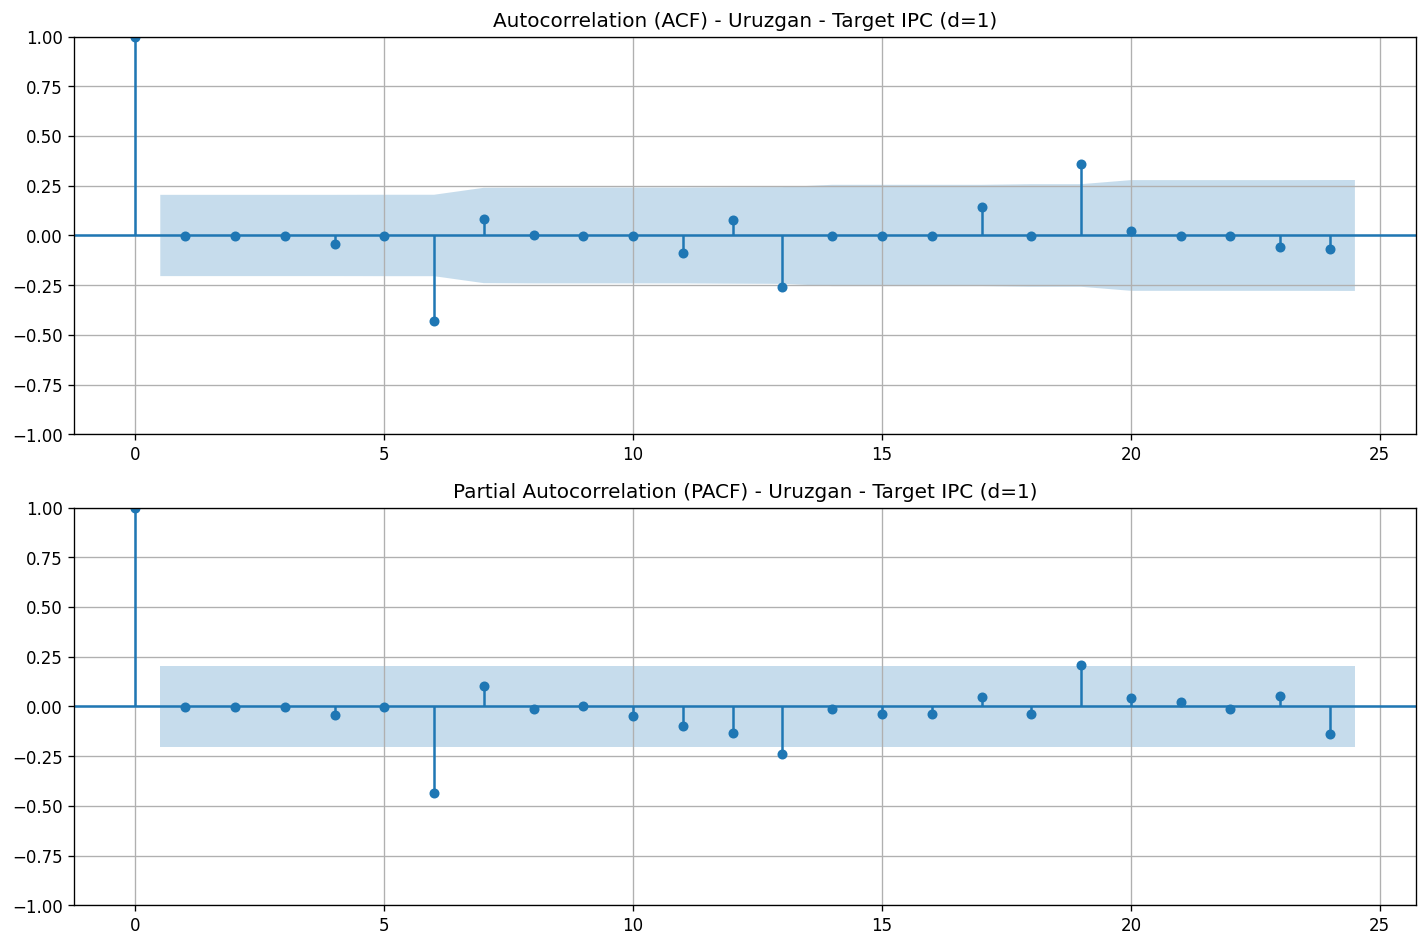

The file beside this chart, header and first rows:
lag, acf, pacf
0, 1.0, 1.0
1, -0.00142, -0.001436
2, -0.0009673, -0.0009908
3, -0.0009826, -0.001019
4, -0.04409, -0.0461
5, -0.001013, -0.001211
6, -0.4319, -0.4631
7, 0.08514, 0.1153
8, 0.004218, -0.01652
9, -0.001543, 0.002777
10, -0.001558, -0.05823
11, -0.08775, -0.1138
12, 0.0758, -0.1568
13, -0.2609, -0.2892
14, -0.002368, -0.02239
15, -0.002384, -0.05874
16, -0.002399, -0.056
17, 0.1412, 0.05754
18, -0.002429, -0.05486
19, 0.3614, 0.2868
20, 0.02239, 0.05706
21, -0.0006017, 0.04794
22, -0.000617, -0.01221
23, -0.05809, 0.07755
24, -0.06978, -0.2003
